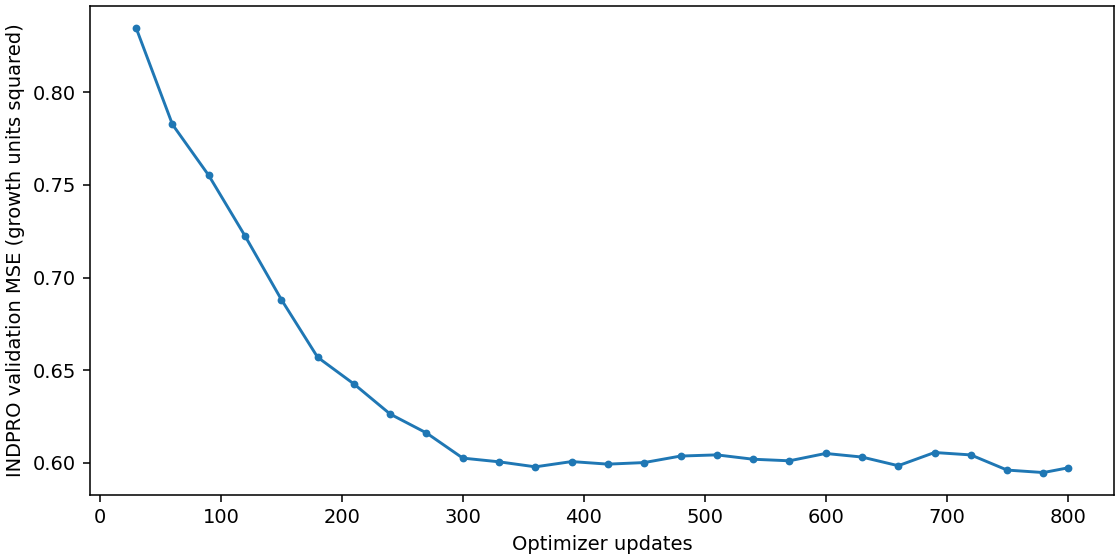

Data behind this chart, as committed beside it:
update, mse_standardized, mae_standardized, mse_growth_units, mae_growth_units
30, 1.375, 0.8083, 0.8347, 0.6298
60, 1.289, 0.7865, 0.7827, 0.6128
90, 1.244, 0.7742, 0.7551, 0.6033
120, 1.19, 0.7589, 0.7225, 0.5913
150, 1.133, 0.7408, 0.6882, 0.5772
180, 1.082, 0.7229, 0.657, 0.5633
210, 1.058, 0.7139, 0.6426, 0.5563
240, 1.032, 0.7035, 0.6263, 0.5482
270, 1.015, 0.6958, 0.6161, 0.5422
300, 0.9924, 0.6855, 0.6026, 0.5341
330, 0.9891, 0.6821, 0.6006, 0.5315
360, 0.9846, 0.6785, 0.5978, 0.5287
390, 0.9893, 0.6796, 0.6007, 0.5296
420, 0.987, 0.678, 0.5993, 0.5283
450, 0.9884, 0.6778, 0.6001, 0.5281
480, 0.9942, 0.6797, 0.6037, 0.5296
510, 0.9953, 0.6785, 0.6043, 0.5287
540, 0.9914, 0.6756, 0.6019, 0.5264
570, 0.99, 0.6742, 0.6011, 0.5253
600, 0.9965, 0.6757, 0.6051, 0.5265
630, 0.9933, 0.6743, 0.6031, 0.5254
660, 0.9856, 0.6702, 0.5984, 0.5223
690, 0.9974, 0.6744, 0.6056, 0.5255
720, 0.9952, 0.6738, 0.6043, 0.525
750, 0.9818, 0.6696, 0.5961, 0.5218
780, 0.9796, 0.6673, 0.5948, 0.52
800, 0.9837, 0.668, 0.5973, 0.5205
